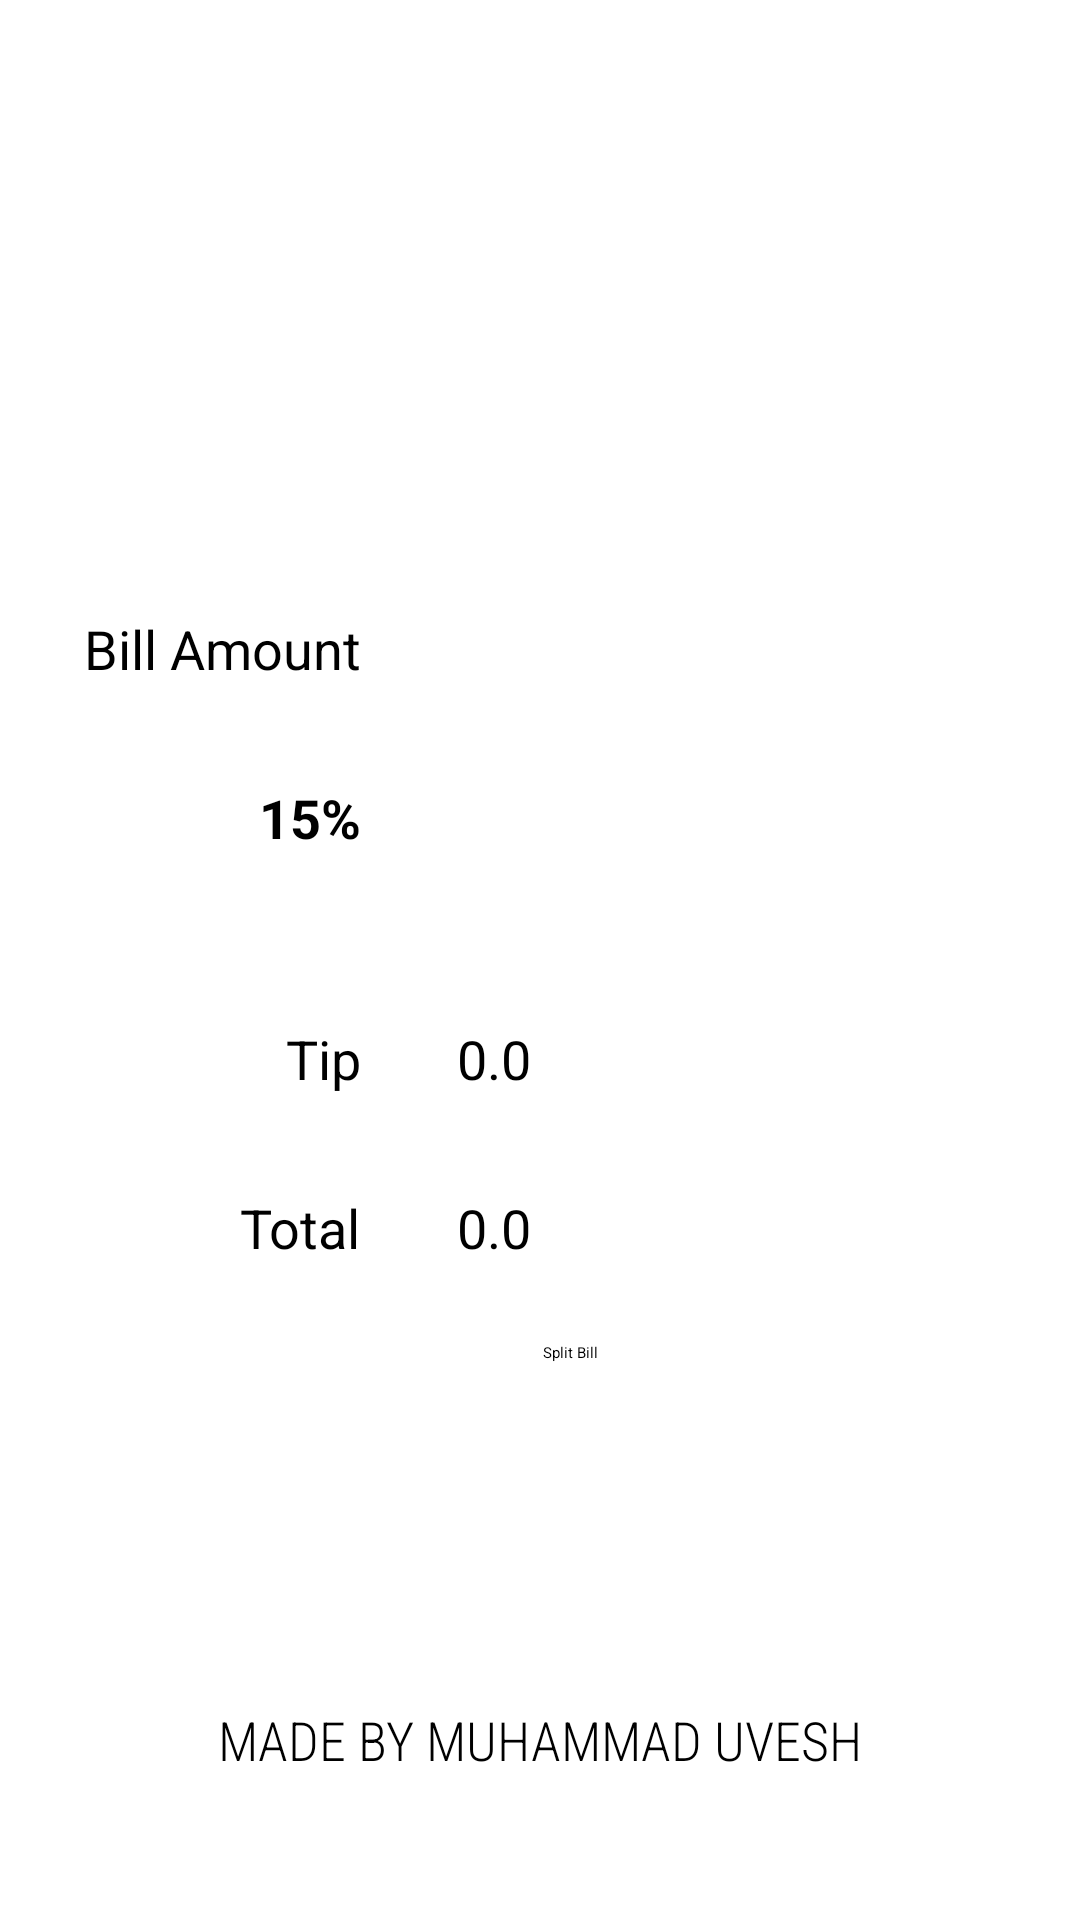

Android layout source for this screen:
<!-- AndroidManifest.xml: application theme Theme.TipCalculator -->
<!-- res/layout/activity_main.xml -->
<?xml version="1.0" encoding="utf-8"?>
<androidx.constraintlayout.widget.ConstraintLayout xmlns:android="http://schemas.android.com/apk/res/android"
    xmlns:app="http://schemas.android.com/apk/res-auto"
    xmlns:tools="http://schemas.android.com/tools"
    android:layout_width="match_parent"
    android:layout_height="match_parent"
    tools:context=".MainActivity">

    <TextView
        android:id="@+id/baseAmount"
        android:layout_width="wrap_content"
        android:layout_height="wrap_content"
        android:layout_marginStart="28dp"
        android:layout_marginTop="204dp"
        android:text="@string/base"
        android:textColor="#000000"
        android:textSize="18sp"
        app:layout_constraintStart_toStartOf="parent"
        app:layout_constraintTop_toTopOf="parent" />

    <TextView
        android:id="@+id/tipPercentage"
        android:layout_width="wrap_content"
        android:layout_height="wrap_content"
        android:layout_marginTop="32dp"
        android:text="@string/tipPercentage"
        android:textColor="#000000"
        android:textSize="18sp"
        android:textStyle="bold"
        app:layout_constraintEnd_toEndOf="@+id/baseAmount"
        app:layout_constraintTop_toBottomOf="@+id/baseAmount" />

    <TextView
        android:id="@+id/tipLabel"
        android:layout_width="wrap_content"
        android:layout_height="wrap_content"
        android:layout_marginTop="56dp"
        android:text="@string/tipLabel"
        android:textColor="#000000"
        android:textSize="18sp"
        app:layout_constraintEnd_toEndOf="@+id/tipPercentage"
        app:layout_constraintTop_toBottomOf="@+id/tipPercentage" />

    <TextView
        android:id="@+id/totalAmount"
        android:layout_width="wrap_content"
        android:layout_height="wrap_content"
        android:layout_marginTop="32dp"
        android:text="@string/totalAmount"
        android:textColor="#000000"
        android:textSize="18sp"
        app:layout_constraintEnd_toEndOf="@+id/tipLabel"
        app:layout_constraintTop_toBottomOf="@+id/tipLabel" />

    <EditText
        android:id="@+id/etBaseAmount"
        android:layout_width="200dp"
        android:layout_height="wrap_content"
        android:layout_marginStart="32dp"
        android:autofillHints="Enter Amount"
        android:ems="10"
        android:inputType="numberDecimal"
        android:textColor="#000000"

        android:textSize="18sp"
        app:layout_constraintBottom_toBottomOf="@+id/baseAmount"
        app:layout_constraintStart_toEndOf="@+id/baseAmount"
        app:layout_constraintTop_toTopOf="@+id/baseAmount"
        tools:ignore="LabelFor,TouchTargetSizeCheck,TouchTargetSizeCheck,SpeakableTextPresentCheck,SpeakableTextPresentCheck" />

    <SeekBar
        android:id="@+id/seekBarTip"
        android:layout_width="200dp"
        android:layout_height="20dp"
        android:max="30"
        app:layout_constraintBottom_toBottomOf="@+id/tipPercentage"
        app:layout_constraintStart_toStartOf="@+id/etBaseAmount"
        app:layout_constraintTop_toTopOf="@+id/tipPercentage" />

    <TextView
        android:id="@+id/tvTipAmount"
        android:layout_width="wrap_content"
        android:layout_height="wrap_content"
        android:text="@string/tipAmount"
        android:textColor="#000000"
        android:textSize="18sp"
        app:layout_constraintBottom_toBottomOf="@+id/tipLabel"
        app:layout_constraintStart_toStartOf="@+id/seekBarTip"
        app:layout_constraintTop_toTopOf="@+id/tipLabel" />

    <TextView
        android:id="@+id/tvTotalAmount"
        android:layout_width="wrap_content"
        android:layout_height="wrap_content"
        android:text="@string/tvTotalAmount"
        android:textColor="#000000"
        android:textSize="18sp"
        app:layout_constraintBottom_toBottomOf="@+id/totalAmount"
        app:layout_constraintStart_toStartOf="@+id/tvTipAmount"
        app:layout_constraintTop_toTopOf="@+id/totalAmount" />

    <TextView
        android:id="@+id/footer"
        android:layout_width="wrap_content"
        android:layout_height="wrap_content"
        android:layout_marginBottom="48dp"
        android:fontFamily="sans-serif-condensed-light"
        android:text="@string/made_with_by_uvesh"
        android:textSize="18sp"
        app:layout_constraintBottom_toBottomOf="parent"
        app:layout_constraintEnd_toEndOf="parent"
        app:layout_constraintStart_toStartOf="parent" />

    <TextView
        android:id="@+id/tipDescription"
        android:layout_width="wrap_content"
        android:layout_height="wrap_content"
        android:layout_marginTop="15dp"
        android:text=""
        app:layout_constraintEnd_toEndOf="@+id/seekBarTip"
        app:layout_constraintStart_toStartOf="@+id/seekBarTip"
        app:layout_constraintTop_toBottomOf="@+id/seekBarTip" />

    <Button
        android:id="@+id/button"
        android:layout_width="wrap_content"
        android:layout_height="wrap_content"
        android:layout_marginTop="26dp"
        android:text="@string/split_bill"
        app:layout_constraintEnd_toEndOf="@+id/etBaseAmount"
        app:layout_constraintStart_toStartOf="@+id/baseAmount"
        app:layout_constraintTop_toBottomOf="@+id/tvTotalAmount" />


</androidx.constraintlayout.widget.ConstraintLayout>
<!-- resources referenced by this layout -->
<resources>
  <string name="base">Bill Amount</string>
  <string name="made_with_by_uvesh">MADE BY MUHAMMAD UVESH</string>
  <string name="split_bill">Split Bill</string>
  <string name="tipAmount">0.0</string>
  <string name="tipLabel">Tip</string>
  <string name="tipPercentage">15%</string>
  <string name="totalAmount">Total</string>
  <string name="tvTotalAmount">0.0</string>
  <style name="Theme.TipCalculator" parent="Theme.MaterialComponents.DayNight.DarkActionBar">
          
          <item name="colorPrimary">@color/purple_200</item>
          <item name="colorPrimaryVariant">@color/purple_700</item>
          <item name="colorOnPrimary">@color/white</item>
          
          <item name="colorSecondary">@color/teal_200</item>
          <item name="colorSecondaryVariant">@color/teal_200</item>
          <item name="colorOnSecondary">@color/white</item>
          
          <item name="android:statusBarColor" tools:targetApi="l">?attr/colorPrimaryVariant</item>
          
      </style>
  <color name="purple_200">#5800FF</color>
  <color name="purple_700">#0096FF</color>
  <color name="white">#F9F9F9</color>
  <color name="teal_200">#FF03DAC5</color>
</resources>
